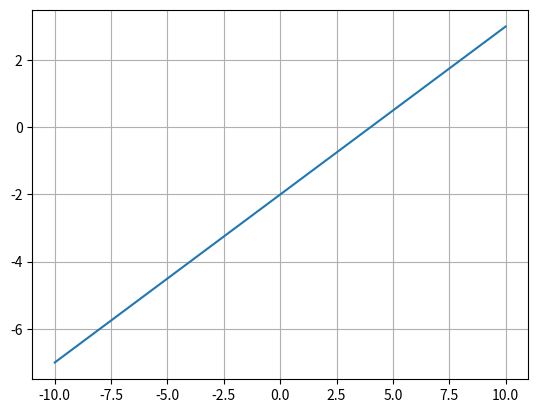

Write the Python code that produced this figure.
from matplotlib.pyplot import *
from numpy import *

x = linspace(-10, 10, 100)

y = x / 2 - 2

plot(x,y)
grid()
show()